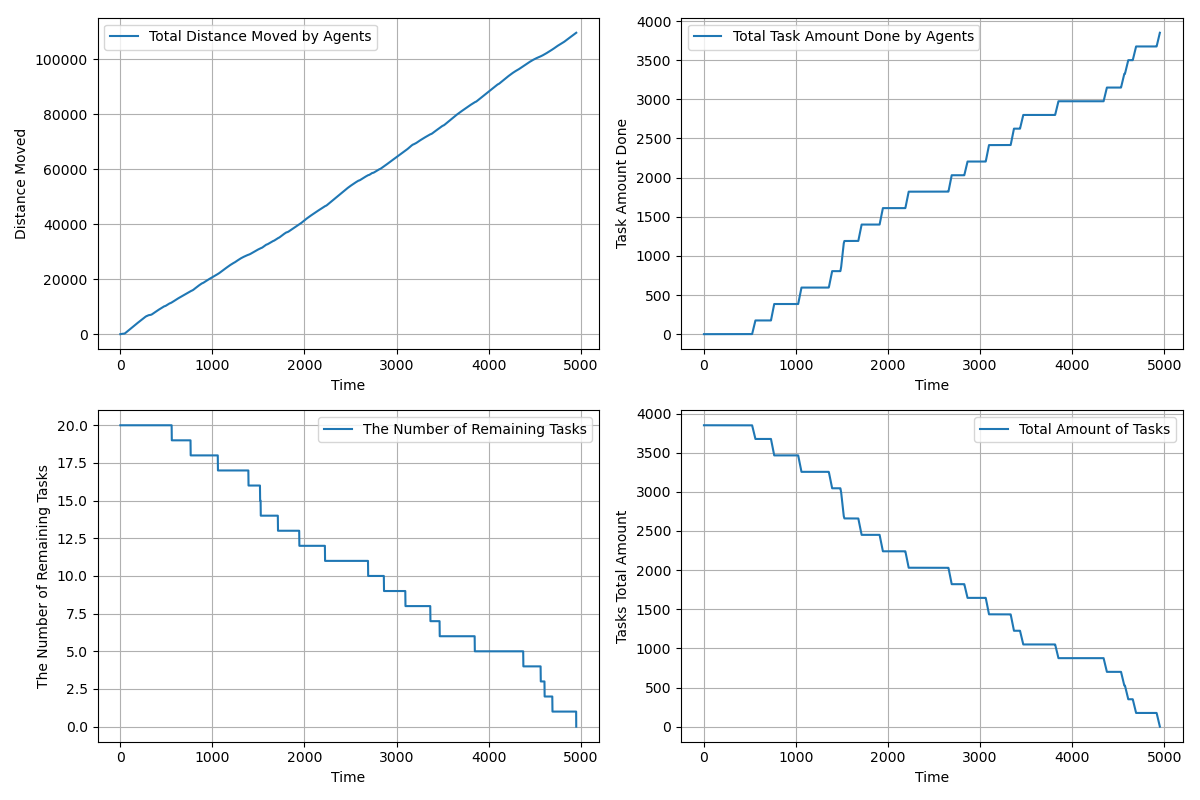

The file beside this chart, header and first rows:
time, agents_total_distance_moved, agents_total_task_amount_done, completed_tasks, remaining_tasks, tasks_total_amount_left
1.0, 1.5, 0.0, 0, 20, 3850
2.0, 2.5, 0.0, 0, 20, 3850
3.0, 4.055, 0.0, 0, 20, 3850
4.0, 6.535, 0.0, 0, 20, 3850
5.0, 9.951, 0.0, 0, 20, 3850
6.0, 14.31, 0.0, 0, 20, 3850
7.0, 19.62, 0.0, 0, 20, 3850
8.0, 25.87, 0.0, 0, 20, 3850
9.0, 33.06, 0.0, 0, 20, 3850
10.0, 41.21, 0.0, 0, 20, 3850
11.0, 50.31, 0.0, 0, 20, 3850
12.0, 60.35, 0.0, 0, 20, 3850
13.0, 71.34, 0.0, 0, 20, 3850
14.0, 82.64, 0.0, 0, 20, 3850
15.0, 94.83, 0.0, 0, 20, 3850
16.0, 107.1, 0.0, 0, 20, 3850
17.0, 108.7, 0.0, 0, 20, 3850
18.0, 111.1, 0.0, 0, 20, 3850
19.0, 114.4, 0.0, 0, 20, 3850
20.0, 118.5, 0.0, 0, 20, 3850
21.0, 120.9, 0.0, 0, 20, 3850
22.0, 122.1, 0.0, 0, 20, 3850
23.0, 123.8, 0.0, 0, 20, 3850
24.0, 126.4, 0.0, 0, 20, 3850
25.0, 129.9, 0.0, 0, 20, 3850
26.0, 133.8, 0.0, 0, 20, 3850
27.0, 134.8, 0.0, 0, 20, 3850
28.0, 136.4, 0.0, 0, 20, 3850
29.0, 137.4, 0.0, 0, 20, 3850
30.0, 138.3, 0.0, 0, 20, 3850
31.0, 139.3, 0.0, 0, 20, 3850
32.0, 140.4, 0.0, 0, 20, 3850
33.0, 141.5, 0.0, 0, 20, 3850
34.0, 142.7, 0.0, 0, 20, 3850
35.0, 144.3, 0.0, 0, 20, 3850
36.0, 146, 0.0, 0, 20, 3850
37.0, 147.5, 0.0, 0, 20, 3850
38.0, 149.2, 0.0, 0, 20, 3850
39.0, 152.2, 0.0, 0, 20, 3850
40.0, 156.6, 0.0, 0, 20, 3850
41.0, 162.5, 0.0, 0, 20, 3850
42.0, 169.7, 0.0, 0, 20, 3850
43.0, 178.4, 0.0, 0, 20, 3850
44.0, 188.4, 0.0, 0, 20, 3850
45.0, 199.8, 0.0, 0, 20, 3850
46.0, 212.7, 0.0, 0, 20, 3850
47.0, 226.9, 0.0, 0, 20, 3850
48.0, 242.6, 0.0, 0, 20, 3850
49.0, 259.6, 0.0, 0, 20, 3850
50.0, 278, 0.0, 0, 20, 3850
51.0, 297.9, 0.0, 0, 20, 3850
52.0, 319.1, 0.0, 0, 20, 3850
53.0, 341.8, 0.0, 0, 20, 3850
54.0, 365.8, 0.0, 0, 20, 3850
55.0, 391.2, 0.0, 0, 20, 3850
56.0, 418, 0.0, 0, 20, 3850
57.0, 446, 0.0, 0, 20, 3850
58.0, 474, 0.0, 0, 20, 3850
59.0, 502, 0.0, 0, 20, 3850
60.0, 530, 0.0, 0, 20, 3850
... 4,891 more rows
